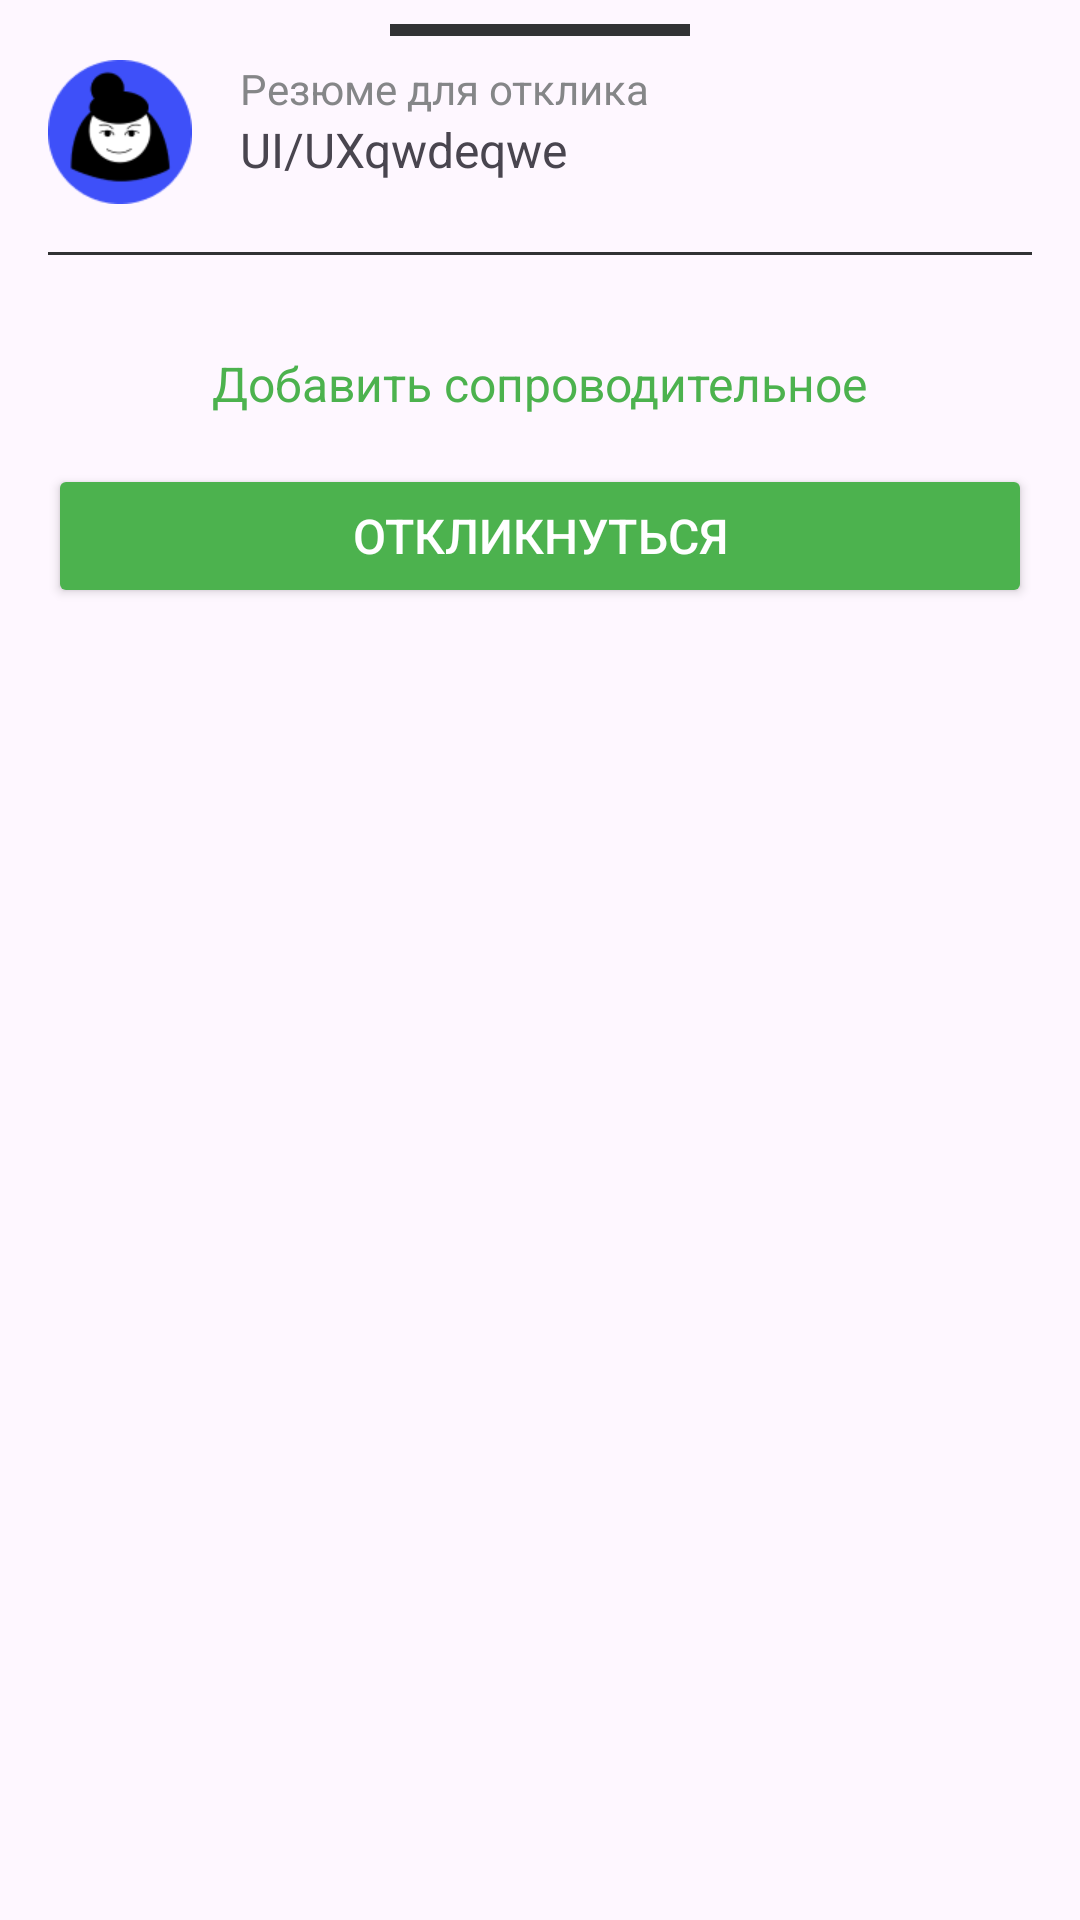

The Android layout XML behind this screen, and the referenced resources:
<!-- AndroidManifest.xml: application theme Theme.Hhru -->
<!-- res/layout/modal_window.xml -->
<?xml version="1.0" encoding="utf-8"?>
<LinearLayout
    xmlns:android="http://schemas.android.com/apk/res/android"
    xmlns:app="http://schemas.android.com/apk/res-auto"
    xmlns:tools="http://schemas.android.com/tools"
    android:layout_width="match_parent"
    android:layout_height="match_parent"
    android:gravity="center_horizontal"
    android:orientation="vertical"
    android:paddingHorizontal="16dp"
    android:paddingBottom="16dp"
    android:id="@+id/main"
    tools:context=".LoginActivity"
    >
    <View
        android:id="@+id/drag_handle"
        android:layout_width="100dp"
        android:layout_height="4dp"
        android:background="@color/white"
        android:layout_marginTop="8dp"
        android:layout_marginBottom="8dp"
        android:backgroundTint="#313234"/>

    <LinearLayout
        android:layout_width="match_parent"
        android:layout_height="wrap_content"
        android:orientation="horizontal">
        <ImageView
            android:layout_width="48dp"
            android:layout_height="48dp"
            android:src="@drawable/otklik_resume">
        </ImageView>
        <LinearLayout
            android:layout_width="match_parent"
            android:layout_height="wrap_content"
            android:orientation="vertical"
            android:layout_marginHorizontal="16dp">
            <TextView
                android:layout_width="wrap_content"
                android:layout_height="wrap_content"
                android:textSize="14sp"
                android:text="Резюме для отклика"
                android:textColor="#858688">
            </TextView>
            <TextView
                android:id="@+id/vacancy_name"
                android:layout_width="wrap_content"
                android:layout_height="wrap_content"
                android:textSize="16sp"
                android:text="UI/UXqwdeqwe">
            </TextView>
        </LinearLayout>
    </LinearLayout>

    <ImageView
        android:layout_width="match_parent"
        android:layout_height="1dp"
        android:layout_marginVertical="16dp"
        android:background="#313234">
    </ImageView>

    <EditText
        android:id="@+id/edit_text_letter"
        android:layout_width="match_parent"
        android:layout_height="wrap_content"
        android:layout_marginVertical="16dp"
        android:layout_marginBottom="8dp"
        app:cardCornerRadius="10dp"
        android:background="@android:color/transparent"
        android:padding="8dp"
        android:text=""
        android:inputType="textMultiLine"
        android:textSize="16sp"
        android:hint="Ваше сопроводительное письмо"
        android:textColor="@color/white"
        android:visibility="gone"/>

    <TextView
        android:id="@+id/add_letter"
        android:layout_width="wrap_content"
        android:layout_height="wrap_content"
        android:layout_marginVertical="16dp"
        android:textSize="16sp"
        android:textColor="#4CB24E"
        android:text="Добавить сопроводительное">
    </TextView>

    <Button
        android:id="@+id/button_otklik_close"
        android:layout_width="match_parent"
        android:layout_height="wrap_content"
        android:text="Откликнуться"
        android:backgroundTint="#4CB24E"
        android:textSize="16sp"
        android:textColor="#FFFFFF"
        app:cornerRadius="8dp">
    </Button>

</LinearLayout>
<!-- resources referenced by this layout -->
<resources>
  <!-- drawable otklik_resume: png bitmap (drawable, 4391 bytes) -->
  <style name="Theme.Hhru" parent="Base.Theme.Hhru" />
  <style name="Base.Theme.Hhru" parent="Theme.Material3.DayNight.NoActionBar">
          
          
      </style>
  <!-- not gathered from this repository: default colours our renderer supplied (Android Studio template values) -->
  <color name="white">#FFFFFFFF</color>
</resources>
